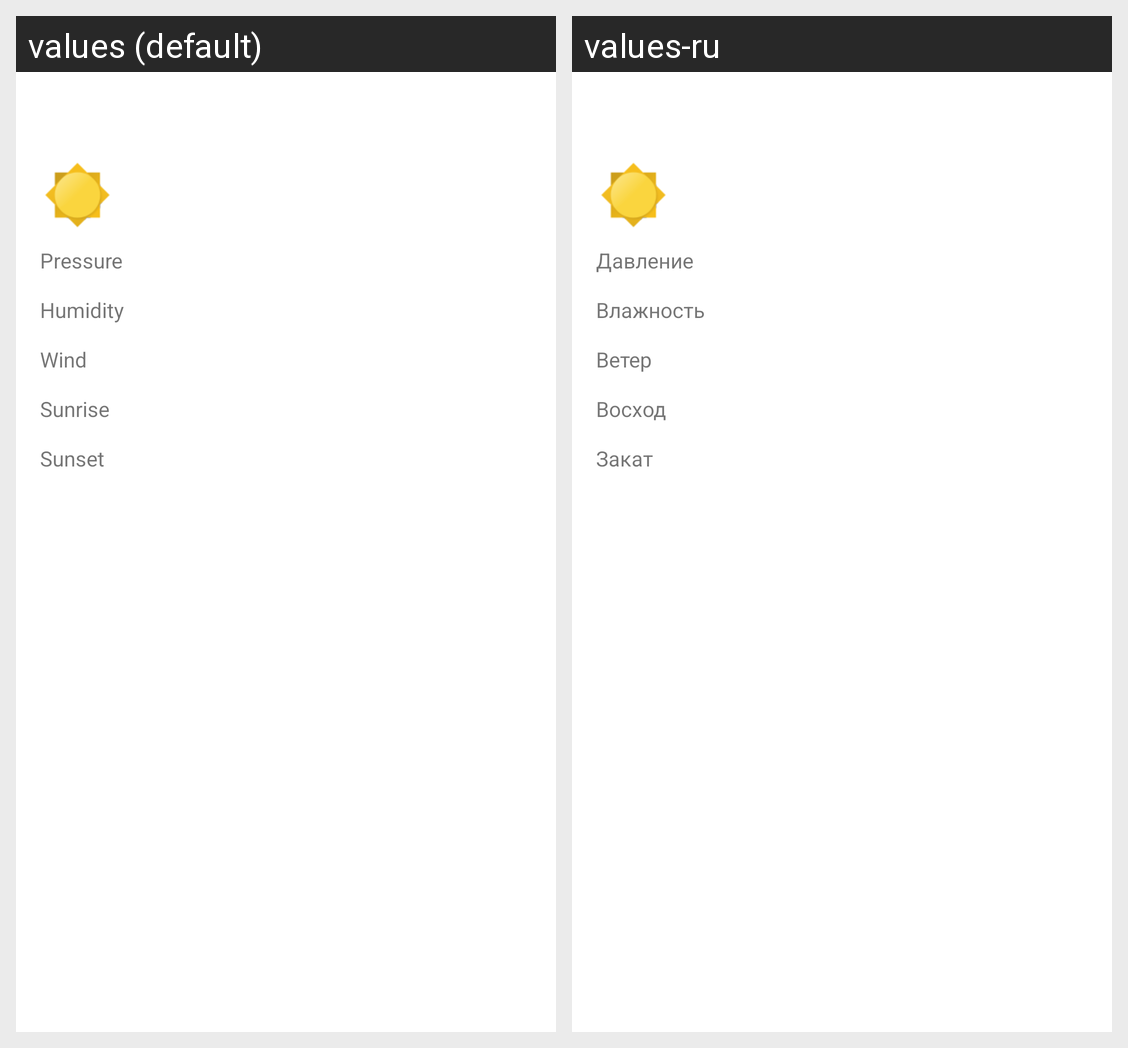

For this localized Android screen grid, give each drawn string resource with its value in every locale shown.
Android screen res/layout/header_forecast_item.xml rendered under 2 locales, left to right: values (default), values-ru. Device: Nexus 5 (rendered at 1080×1920; each locale shown at half size, 540×960, under a caption strip naming it); theme AppTheme.
Strings drawn on this screen, with the default value and each locale's value (text and hints the layout hard-codes, and strings that could not be matched under every locale, appear in the picture but are not listed):

pressure_description_text_view
  values: Pressure
  values-ru: Давление

humidity_description_text_view
  values: Humidity
  values-ru: Влажность

wind_description_text_view
  values: Wind
  values-ru: Ветер

sunrise_description_text_view
  values: Sunrise
  values-ru: Восход

sunset_description_text_view
  values: Sunset
  values-ru: Закат
